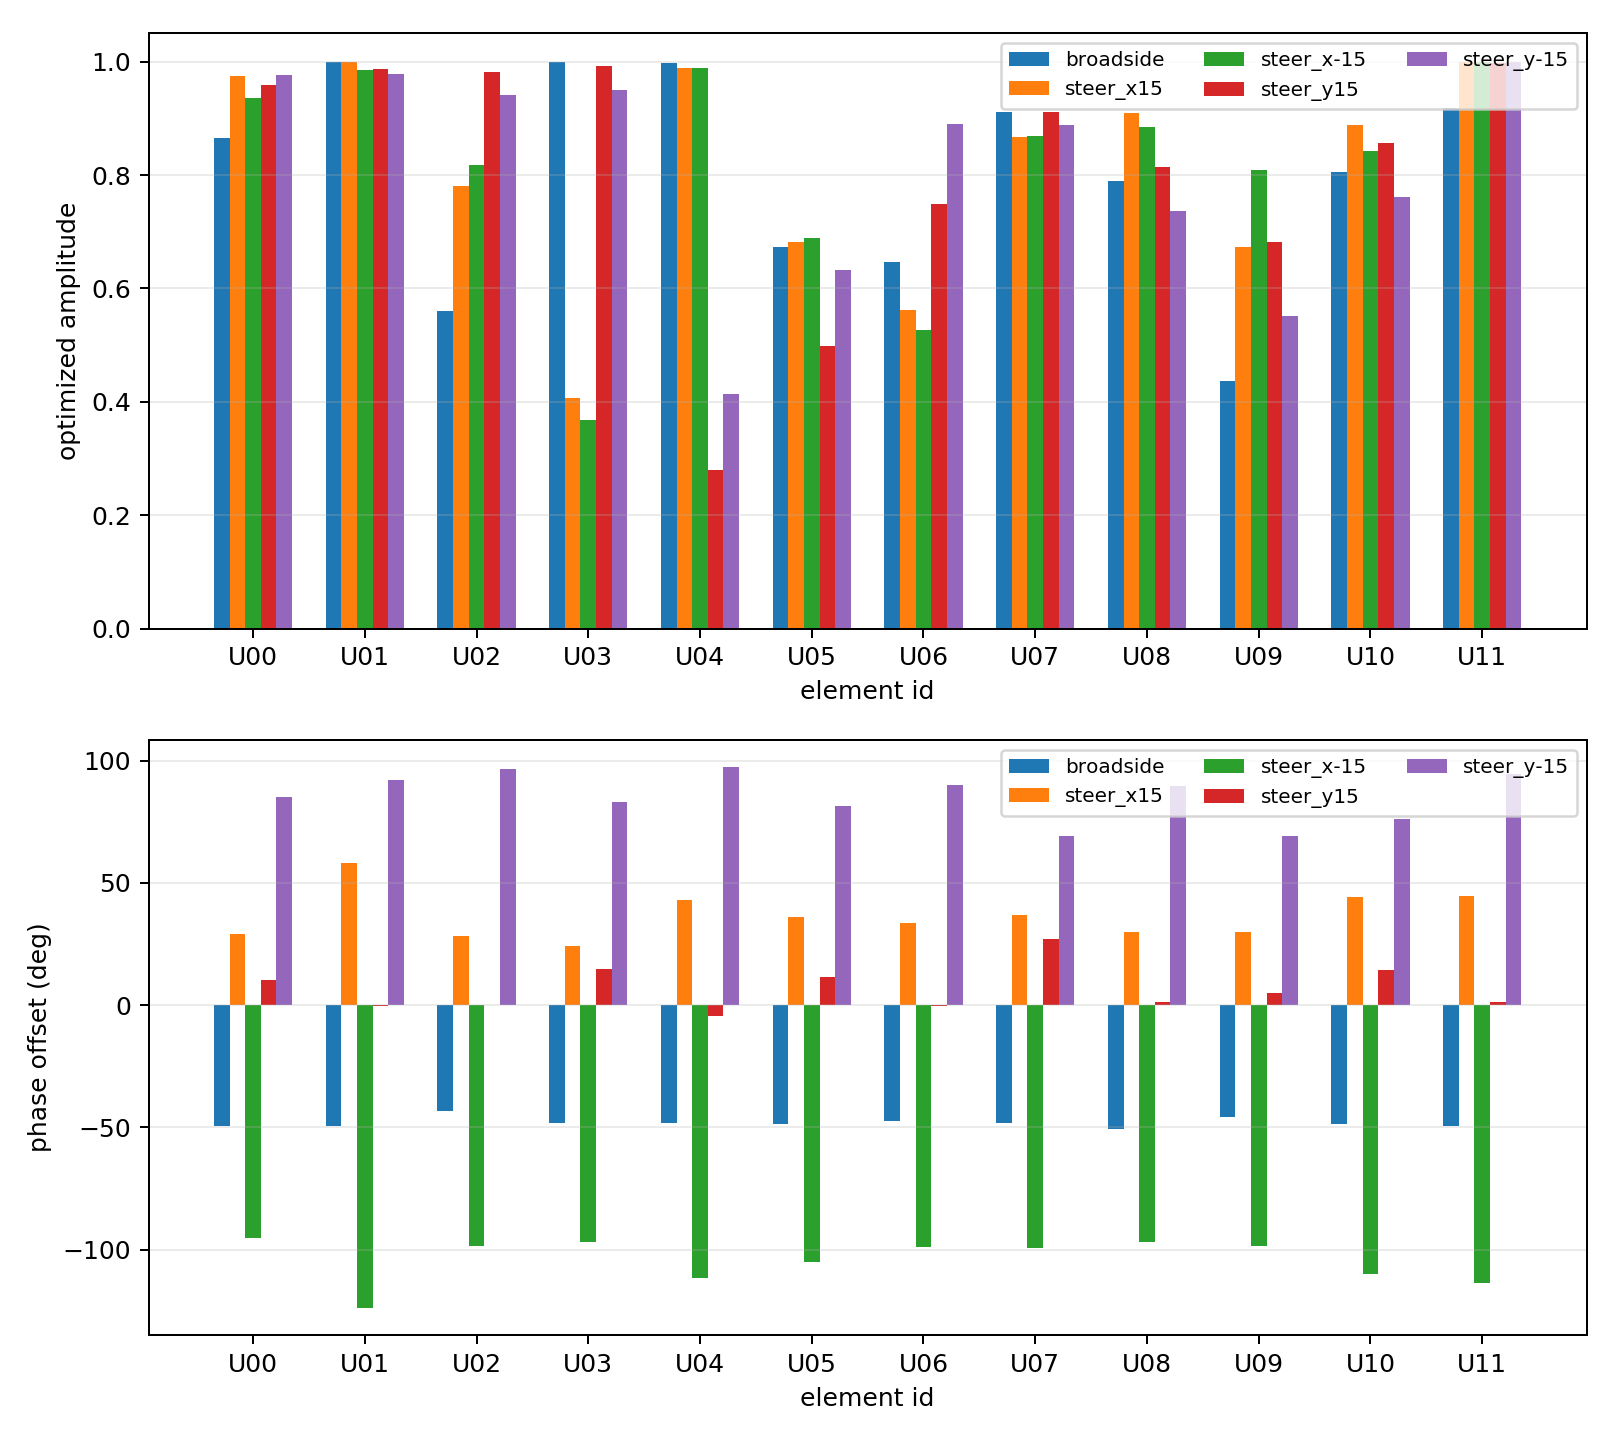

The data file committed next to this chart (first rows):
case, steer_x_deg, steer_y_deg, element_id, x_mm, y_mm, amplitude, phase_offset_deg, total_phase_deg
broadside, 0.0, 0.0, U00, 11, 19.05, 0.8653, -49.35, -49.35
broadside, 0.0, 0.0, U01, -14.72, 16.35, 0.9992, -49.6, -49.6
broadside, 0.0, 0.0, U02, -20.1, -8.948, 0.561, -43.27, -43.27
broadside, 0.0, 0.0, U03, 2.300, -21.88, 0.9995, -48.21, -48.21
broadside, 0.0, 0.0, U04, 21.52, -4.574, 0.9973, -48.39, -48.39
broadside, 0.0, 0.0, U05, 41, -0.000, 0.673, -48.73, -48.73
broadside, 0.0, 0.0, U06, 25.56, 32.05, 0.6469, -47.47, -47.47
broadside, 0.0, 0.0, U07, -9.123, 39.97, 0.9112, -48.27, -48.27
broadside, 0.0, 0.0, U08, -36.94, 17.79, 0.7899, -50.63, -50.63
broadside, 0.0, 0.0, U09, -36.94, -17.79, 0.4371, -45.58, -45.58
broadside, 0.0, 0.0, U10, -9.123, -39.97, 0.8049, -48.68, -48.68
broadside, 0.0, 0.0, U11, 25.56, -32.05, 0.9188, -49.62, -49.62
steer_x15, 15.0, 0.0, U00, 11, 19.05, 0.9751, 29.16, -90.36
steer_x15, 15.0, 0.0, U01, -14.72, 16.35, 0.9997, 58.08, -142
steer_x15, 15.0, 0.0, U02, -20.1, -8.948, 0.7804, 28.14, -113.5
steer_x15, 15.0, 0.0, U03, 2.300, -21.88, 0.4064, 24.14, -0.855
steer_x15, 15.0, 0.0, U04, 21.52, -4.574, 0.9881, 43.13, 169.3
steer_x15, 15.0, 0.0, U05, 41, -0.000, 0.6819, 36.05, -49.45
steer_x15, 15.0, 0.0, U06, 25.56, 32.05, 0.5611, 33.53, 115.8
steer_x15, 15.0, 0.0, U07, -9.123, 39.97, 0.8668, 36.77, 135.9
steer_x15, 15.0, 0.0, U08, -36.94, 17.79, 0.9092, 29.76, 71.14
steer_x15, 15.0, 0.0, U09, -36.94, -17.79, 0.6729, 29.82, 71.2
steer_x15, 15.0, 0.0, U10, -9.123, -39.97, 0.8882, 44.09, 143.2
steer_x15, 15.0, 0.0, U11, 25.56, -32.05, 1, 44.66, 126.9
steer_x-15, -15.0, 0.0, U00, 11, 19.05, 0.9358, -95.42, 24.11
steer_x-15, -15.0, 0.0, U01, -14.72, 16.35, 0.985, -123.9, 76.15
steer_x-15, -15.0, 0.0, U02, -20.1, -8.948, 0.8186, -98.7, 42.91
steer_x-15, -15.0, 0.0, U03, 2.300, -21.88, 0.3672, -96.72, -71.73
steer_x-15, -15.0, 0.0, U04, 21.52, -4.574, 0.9896, -111.7, 122.2
steer_x-15, -15.0, 0.0, U05, 41, -0.000, 0.6897, -105.2, -19.68
steer_x-15, -15.0, 0.0, U06, 25.56, 32.05, 0.5269, -98.79, 179
steer_x-15, -15.0, 0.0, U07, -9.123, 39.97, 0.8696, -99.2, 161.7
steer_x-15, -15.0, 0.0, U08, -36.94, 17.79, 0.8852, -97.05, -138.4
steer_x-15, -15.0, 0.0, U09, -36.94, -17.79, 0.8081, -98.45, -139.8
steer_x-15, -15.0, 0.0, U10, -9.123, -39.97, 0.842, -110, 150.9
steer_x-15, -15.0, 0.0, U11, 25.56, -32.05, 1, -113.7, 164.1
steer_y15, 0.0, 15.0, U00, 11, 19.05, 0.9582, 10.26, 163.2
steer_y15, 0.0, 15.0, U01, -14.72, 16.35, 0.9876, -0.349, -178
steer_y15, 0.0, 15.0, U02, -20.1, -8.948, 0.9816, 0.078, 97.31
steer_y15, 0.0, 15.0, U03, 2.300, -21.88, 0.9922, 14.66, -107.6
steer_y15, 0.0, 15.0, U04, 21.52, -4.574, 0.2791, -4.382, 45.32
steer_y15, 0.0, 15.0, U05, 41, -0.000, 0.4987, 11.65, 11.65
steer_y15, 0.0, 15.0, U06, 25.56, 32.05, 0.7492, -0.214, 11.48
steer_y15, 0.0, 15.0, U07, -9.123, 39.97, 0.9118, 27.09, -47.24
steer_y15, 0.0, 15.0, U08, -36.94, 17.79, 0.8147, 1.454, 168.2
steer_y15, 0.0, 15.0, U09, -36.94, -17.79, 0.6827, 5.148, -161.6
steer_y15, 0.0, 15.0, U10, -9.123, -39.97, 0.8563, 14.41, 88.74
steer_y15, 0.0, 15.0, U11, 25.56, -32.05, 0.9979, 1.412, -10.28
steer_y-15, 0.0, -15.0, U00, 11, 19.05, 0.9765, 85.12, -67.86
steer_y-15, 0.0, -15.0, U01, -14.72, 16.35, 0.9787, 92.12, -90.24
steer_y-15, 0.0, -15.0, U02, -20.1, -8.948, 0.9412, 96.55, -0.678
steer_y-15, 0.0, -15.0, U03, 2.300, -21.88, 0.9503, 83.04, -154.7
steer_y-15, 0.0, -15.0, U04, 21.52, -4.574, 0.4137, 97.45, 47.75
steer_y-15, 0.0, -15.0, U05, 41, -0.000, 0.6332, 81.42, 81.42
steer_y-15, 0.0, -15.0, U06, 25.56, 32.05, 0.89, 90.1, 78.4
steer_y-15, 0.0, -15.0, U07, -9.123, 39.97, 0.888, 69.28, 143.6
steer_y-15, 0.0, -15.0, U08, -36.94, 17.79, 0.7365, 89.66, -77.05
steer_y-15, 0.0, -15.0, U09, -36.94, -17.79, 0.5513, 69.03, -124.3
steer_y-15, 0.0, -15.0, U10, -9.123, -39.97, 0.7612, 76.14, 1.803
steer_y-15, 0.0, -15.0, U11, 25.56, -32.05, 1, 94.53, 106.2
